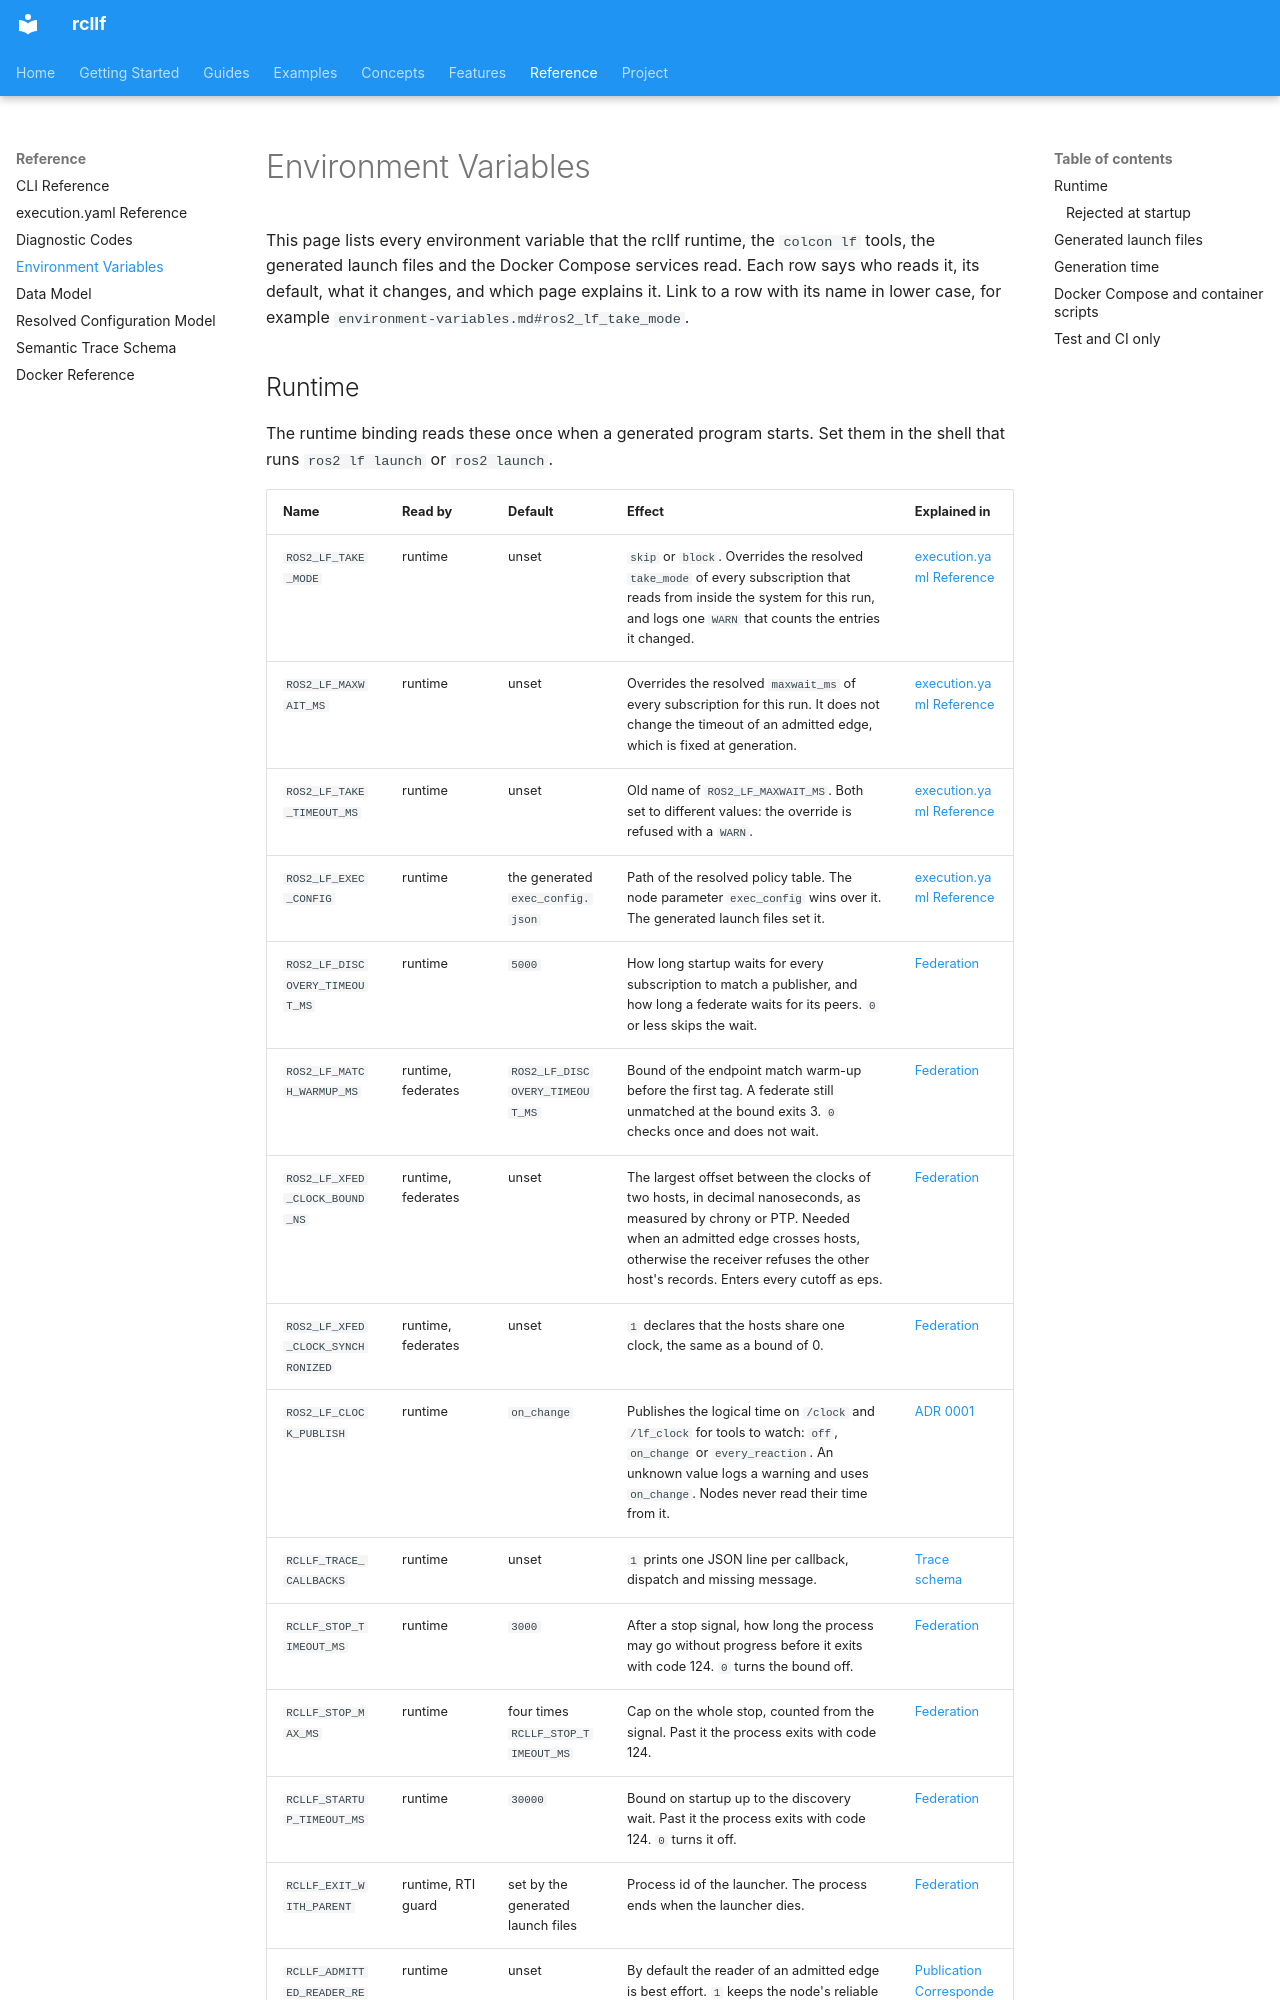

repository: CPS-RWTH/rcllf · page: reference/environment-variables/index.html · generator: mkdocs

# Environment Variables

This page lists every environment variable that the rcllf runtime, the `colcon lf`
tools, the generated launch files and the Docker Compose services read. Each row says
who reads it, its default, what it changes, and which page explains it. Link to a row
with its name in lower case, for example `environment-variables.md#ros2_lf_take_mode`.
